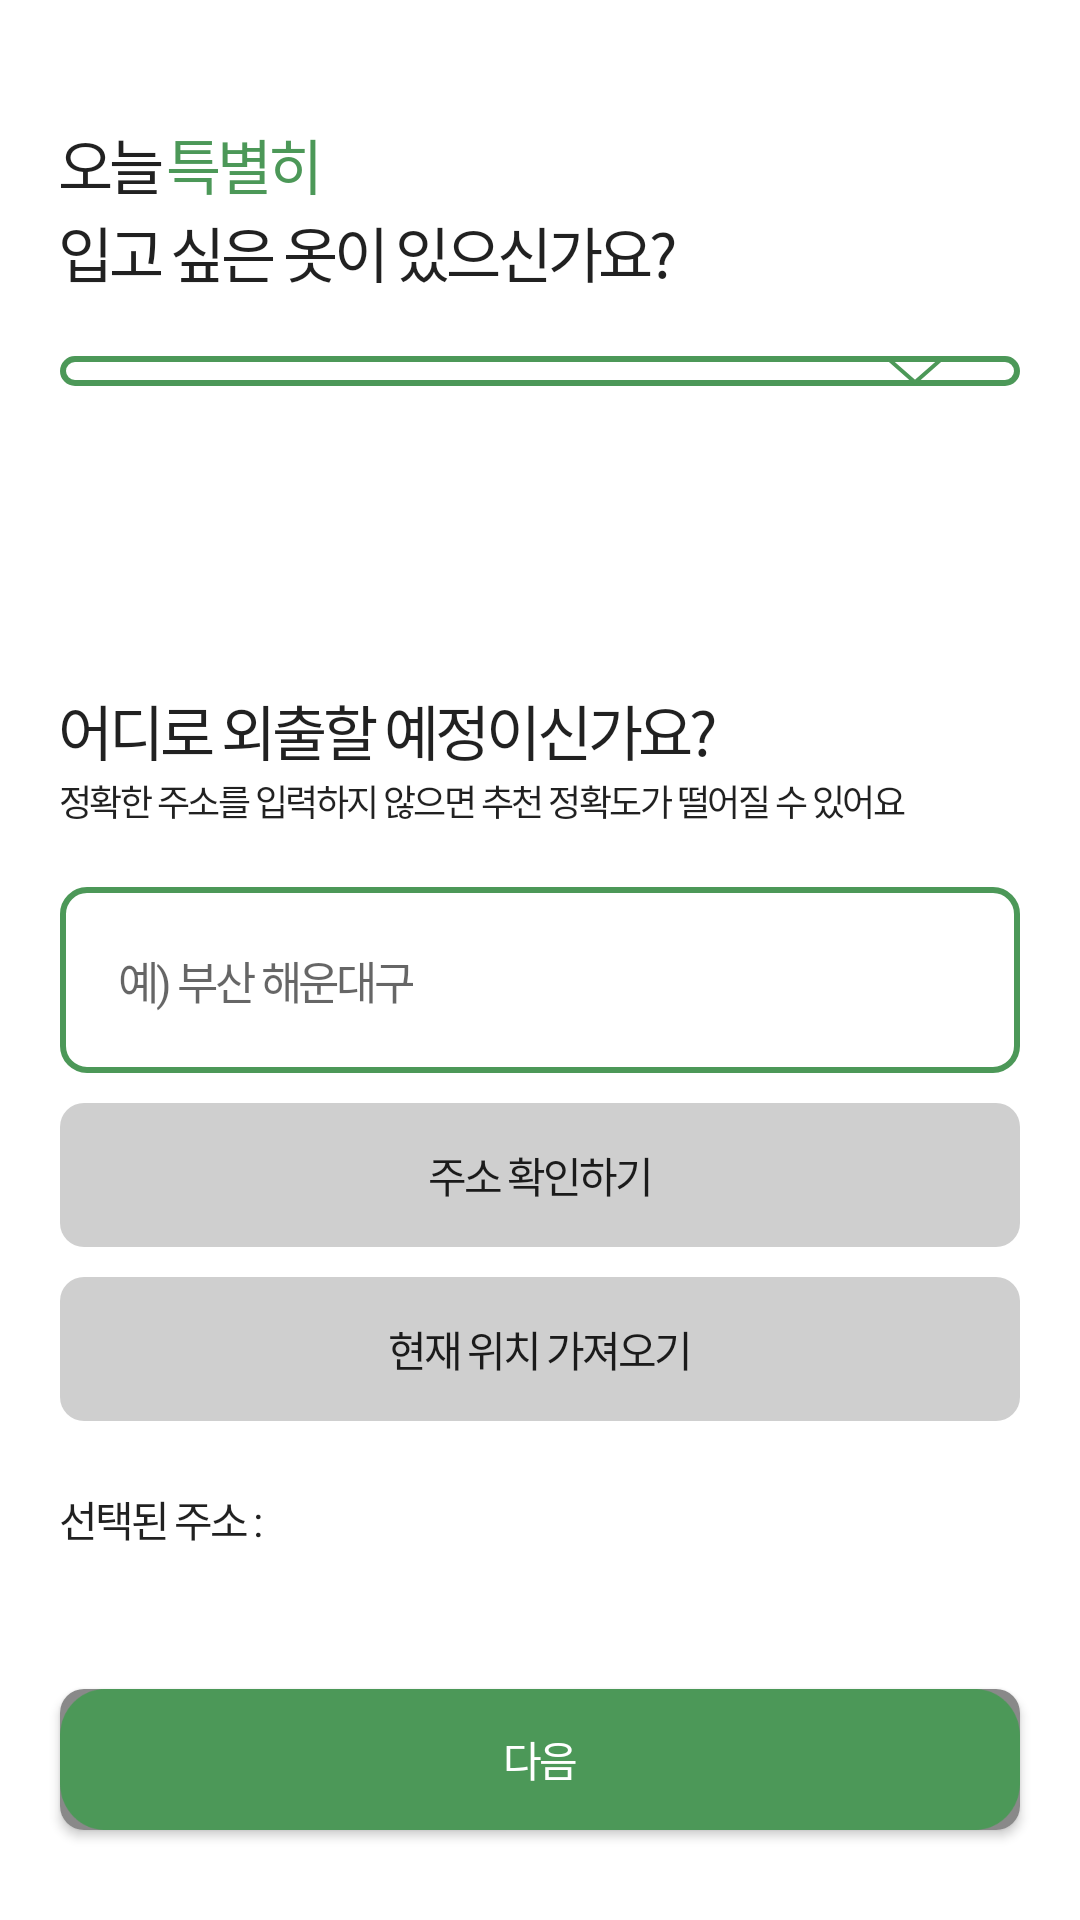

Here is an Android app screen rendered from its layout file. Give the layout XML and the strings, colors and styles it references.
<!-- AndroidManifest.xml: application theme Theme.Gotcha -->
<!-- res/layout/fragment_clothes.xml -->
<?xml version="1.0" encoding="utf-8"?>
<androidx.constraintlayout.widget.ConstraintLayout xmlns:android="http://schemas.android.com/apk/res/android"
    xmlns:app="http://schemas.android.com/apk/res-auto"
    xmlns:tools="http://schemas.android.com/tools"
    android:layout_width="match_parent"
    android:layout_height="match_parent"
    android:background="@color/white"
    tools:context=".src.clothes.ClothesFragment">

    <TextView
        android:id="@+id/clothes_title_today_tv"
        style="@style/semiBold"
        android:layout_width="wrap_content"
        android:layout_height="wrap_content"
        android:layout_marginStart="20dp"
        android:layout_marginTop="40dp"
        android:text="@string/today"
        android:textSize="20sp"
        app:layout_constraintStart_toStartOf="parent"
        app:layout_constraintTop_toTopOf="parent" />

    <TextView
        android:id="@+id/clothes_title_especially_tv"
        style="@style/bold"
        android:layout_width="wrap_content"
        android:layout_height="wrap_content"
        android:layout_marginStart="2dp"
        android:text="@string/especially"
        android:textColor="@color/narandee_green"
        android:textSize="20sp"
        app:layout_constraintStart_toEndOf="@+id/clothes_title_today_tv"
        app:layout_constraintTop_toTopOf="@+id/clothes_title_today_tv" />

    <TextView
        android:id="@+id/clothes_title_tv"
        style="@style/semiBold"
        android:layout_width="wrap_content"
        android:layout_height="wrap_content"
        android:text="@string/clothes_title"
        android:textSize="20sp"
        app:layout_constraintStart_toStartOf="@+id/clothes_title_today_tv"
        app:layout_constraintTop_toBottomOf="@+id/clothes_title_today_tv" />

    <Spinner
        android:id="@+id/clothes_category_spinner"
        android:layout_width="match_parent"
        android:layout_height="wrap_content"
        android:layout_margin="20dp"
        android:background="@drawable/spinner_dropdown"
        android:popupBackground="@drawable/spinner_dropdown_pop"
        android:spinnerMode="dropdown"
        app:layout_constraintEnd_toEndOf="parent"
        app:layout_constraintStart_toStartOf="parent"
        app:layout_constraintTop_toBottomOf="@+id/clothes_title_tv"
        tools:listitem="@layout/item_category_selected" />

    <TextView
        android:id="@+id/clothes_location_title_tv"
        style="@style/semiBold"
        android:layout_width="wrap_content"
        android:layout_height="wrap_content"
        android:layout_marginTop="100dp"
        android:text="@string/clothes_location_title"
        android:textSize="20sp"
        app:layout_constraintStart_toStartOf="@+id/clothes_title_today_tv"
        app:layout_constraintTop_toBottomOf="@+id/clothes_category_spinner" />

    <TextView
        android:id="@+id/clothes_location_caution_tv"
        style="@style/regular"
        android:layout_width="wrap_content"
        android:layout_height="wrap_content"
        android:text="@string/clothes_location_title_2"
        android:textSize="12sp"
        app:layout_constraintStart_toStartOf="@+id/clothes_location_title_tv"
        app:layout_constraintTop_toBottomOf="@+id/clothes_location_title_tv" />

    <EditText
        android:id="@+id/clothes_location_et"
        style="@style/regular"
        android:layout_width="match_parent"
        android:layout_height="wrap_content"
        android:layout_margin="20dp"
        android:background="@drawable/stroke_round_8_green"
        android:hint="@string/location_example"
        android:padding="20dp"
        android:textSize="15sp"
        app:layout_constraintEnd_toEndOf="parent"
        app:layout_constraintStart_toStartOf="parent"
        app:layout_constraintTop_toBottomOf="@+id/clothes_location_caution_tv"
        tools:listitem="@layout/item_category" />

    <Button
        android:id="@+id/clothes_check_location_btn"
        style="@style/regular"
        android:layout_width="0dp"
        android:layout_height="wrap_content"
        android:layout_marginTop="10dp"
        android:background="@drawable/shape_round_8_grey"
        android:stateListAnimator="@null"
        android:text="@string/clothes_check_location"
        app:layout_constraintEnd_toEndOf="@+id/clothes_location_et"
        app:layout_constraintStart_toStartOf="@+id/clothes_location_et"
        app:layout_constraintTop_toBottomOf="@+id/clothes_location_et" />

    <Button
        android:id="@+id/clothes_current_location_btn"
        style="@style/regular"
        android:layout_width="0dp"
        android:layout_height="wrap_content"
        android:layout_marginTop="10dp"
        android:background="@drawable/shape_round_8_grey"
        android:stateListAnimator="@null"
        android:text="@string/clothes_get_location"
        app:layout_constraintEnd_toEndOf="@+id/clothes_check_location_btn"
        app:layout_constraintStart_toStartOf="@+id/clothes_check_location_btn"
        app:layout_constraintTop_toBottomOf="@+id/clothes_check_location_btn" />

    <TextView
        android:id="@+id/clothes_location_error_tv"
        style="@style/regular"
        android:layout_width="wrap_content"
        android:layout_height="wrap_content"
        android:layout_marginTop="3dp"
        android:text="@string/clothes_location_error"
        android:textColor="@color/design_default_color_error"
        android:textSize="13sp"
        android:visibility="invisible"
        app:layout_constraintStart_toStartOf="@+id/clothes_current_location_btn"
        app:layout_constraintTop_toBottomOf="@+id/clothes_current_location_btn"
        tools:visibility="visible" />

    <TextView
        android:id="@+id/clothes_address_error_tv"
        style="@style/regular"
        android:layout_width="wrap_content"
        android:layout_height="wrap_content"
        android:layout_marginTop="3dp"
        android:text="@string/clothes_address_error"
        android:textColor="@color/design_default_color_error"
        android:textSize="13sp"
        android:visibility="invisible"
        app:layout_constraintStart_toStartOf="@+id/clothes_current_location_btn"
        app:layout_constraintTop_toBottomOf="@+id/clothes_current_location_btn"
        tools:visibility="visible" />

    <TextView
        android:id="@+id/clothes_selected_address_title_tv"
        style="@style/regular"
        android:layout_width="wrap_content"
        android:layout_height="wrap_content"
        android:text="@string/clothes_selected_address_title"
        android:textSize="14sp"
        app:layout_constraintStart_toStartOf="@+id/clothes_check_location_btn"
        app:layout_constraintTop_toBottomOf="@+id/clothes_location_error_tv" />

    <TextView
        android:id="@+id/clothes_selected_address_tv"
        style="@style/regular"
        android:layout_width="wrap_content"
        android:layout_height="wrap_content"
        android:layout_marginStart="4dp"
        android:textSize="14sp"
        app:layout_constraintStart_toEndOf="@+id/clothes_selected_address_title_tv"
        app:layout_constraintTop_toTopOf="@+id/clothes_selected_address_title_tv"
        tools:text="구미시 인동동" />

    <Button
        android:id="@+id/clothes_next_impossible_btn"
        style="@style/regular"
        android:layout_width="match_parent"
        android:layout_height="47dp"
        android:layout_marginHorizontal="20dp"
        android:layout_marginBottom="30dp"
        android:background="@drawable/shape_round_8_grey_darker"
        android:text="@string/next"
        android:textColor="@color/white"
        app:layout_constraintBottom_toBottomOf="parent"
        app:layout_constraintEnd_toEndOf="parent"
        app:layout_constraintStart_toStartOf="parent" />

    <Button
        android:id="@+id/clothes_next_btn"
        style="@style/regular"
        android:layout_width="match_parent"
        android:layout_height="47dp"
        android:layout_marginHorizontal="20dp"
        android:layout_marginBottom="30dp"
        android:background="@drawable/login_button"
        android:text="@string/next"
        android:textColor="@color/white"
        app:layout_constraintBottom_toBottomOf="parent"
        app:layout_constraintEnd_toEndOf="parent"
        app:layout_constraintStart_toStartOf="parent" />
</androidx.constraintlayout.widget.ConstraintLayout>
<!-- res/layout/item_category_selected.xml (included above) -->
<?xml version="1.0" encoding="utf-8"?>
<LinearLayout xmlns:android="http://schemas.android.com/apk/res/android"
    xmlns:tools="http://schemas.android.com/tools"
    android:layout_width="match_parent"
    android:layout_height="wrap_content"
    tools:ignore="MissingDefaultResource">

    <TextView
        android:id="@+id/food_category_item_tv"
        style="@style/bold"
        android:layout_width="wrap_content"
        android:layout_height="wrap_content"
        tools:text="한식"
        android:textSize="15sp"
        android:layout_margin="20dp"/>
</LinearLayout>
<!-- res/layout/item_category.xml (included above) -->
<?xml version="1.0" encoding="utf-8"?>
<LinearLayout xmlns:android="http://schemas.android.com/apk/res/android"
    xmlns:tools="http://schemas.android.com/tools"
    android:layout_width="match_parent"
    android:layout_height="wrap_content"
    tools:ignore="MissingDefaultResource">

    <TextView
        android:id="@+id/food_category_item_tv"
        style="@style/regular"
        android:layout_width="wrap_content"
        android:layout_height="wrap_content"
        tools:text="한식"
        android:textSize="15sp"
        android:layout_margin="20dp"/>
</LinearLayout>
<!-- resources referenced by this layout -->
<resources>
  <color name="narandee_green">#FF4C9858</color>
  <color name="white">#FFFFFFFF</color>
  <!-- drawable shape_round_8_grey (drawable) -->
  <?xml version="1.0" encoding="utf-8"?>
  <shape xmlns:android="http://schemas.android.com/apk/res/android"
      android:shape="rectangle">
      <solid android:color="@color/grey_cfcf" />
      <corners android:radius="8dp" />
  </shape>
  <!-- drawable shape_round_8_grey_darker (drawable) -->
  <?xml version="1.0" encoding="utf-8"?>
  <shape xmlns:android="http://schemas.android.com/apk/res/android"
      android:shape="rectangle">
      <solid android:color="@color/grey_8989" />
      <corners android:radius="8dp" />
  </shape>
  <!-- drawable spinner_dropdown_pop (drawable) -->
  <?xml version="1.0" encoding="utf-8"?>
  <layer-list xmlns:android="http://schemas.android.com/apk/res/android">
      <item>
          <inset
              android:insetBottom="150dp">
              <shape android:shape="rectangle">
                  <corners android:radius="8dp" />
                  <solid android:color="@color/white" />
                  <stroke
                      android:width="2dp"
                      android:color="@color/narandee_green" />
              </shape>
          </inset>
      </item>
  </layer-list>
  <!-- drawable stroke_round_8_green (drawable) -->
  <?xml version="1.0" encoding="utf-8"?>
  <shape xmlns:android="http://schemas.android.com/apk/res/android">
      <stroke android:color="@color/narandee_green" android:width="2dp"/>
      <corners android:radius="8dp"/>
  </shape>
  <string name="clothes_address_error">유효한 주소가 아닙니다</string>
  <string name="clothes_check_location">주소 확인하기</string>
  <string name="clothes_get_location">현재 위치 가져오기</string>
  <string name="clothes_location_error">현재 위치를 가져올 수 없습니다</string>
  <string name="clothes_location_title">어디로 외출할 예정이신가요?</string>
  <string name="clothes_location_title_2">정확한 주소를 입력하지 않으면 추천 정확도가 떨어질 수 있어요</string>
  <string name="clothes_selected_address_title">선택된 주소 :  </string>
  <string name="clothes_title">입고 싶은 옷이 있으신가요?</string>
  <string name="especially">특별히</string>
  <string name="location_example">예) 부산 해운대구</string>
  <string name="next">다음</string>
  <string name="today">오늘</string>
  <style name="bold" parent="TextAppearance.AppCompat">
          <item name="android:fontFamily">@font/pretendard_b</item>
          <item name="android:letterSpacing">-0.07</item>
      </style>
  <style name="regular" parent="TextAppearance.AppCompat">
          <item name="fontFamily">@font/pretendard_r</item>
          <item name="android:letterSpacing">-0.07</item>
      </style>
  <style name="semiBold" parent="TextAppearance.AppCompat">
          <item name="fontFamily">@font/pretendard_sb</item>
          <item name="android:letterSpacing">-0.07</item>
      </style>
  <style name="Theme.Gotcha" parent="Base.Theme.Gotcha" />
  <color name="grey_cfcf">#FFCFCFCF</color>
  <color name="grey_8989">#FF898989</color>
  <!-- drawable icon_dropdown (drawable) -->
  <vector xmlns:android="http://schemas.android.com/apk/res/android"
      android:width="14dp"
      android:height="8dp"
      android:viewportWidth="14"
      android:viewportHeight="8">
    <path
        android:strokeWidth="1"
        android:pathData="M13,1L7,7L1,1"
        android:fillColor="#00000000"
        android:strokeColor="#4C9858"
        android:strokeLineCap="round"/>
  </vector>
  <style name="Base.Theme.Gotcha" parent="Theme.AppCompat.DayNight.NoActionBar">
          
          
          
      </style>
</resources>
